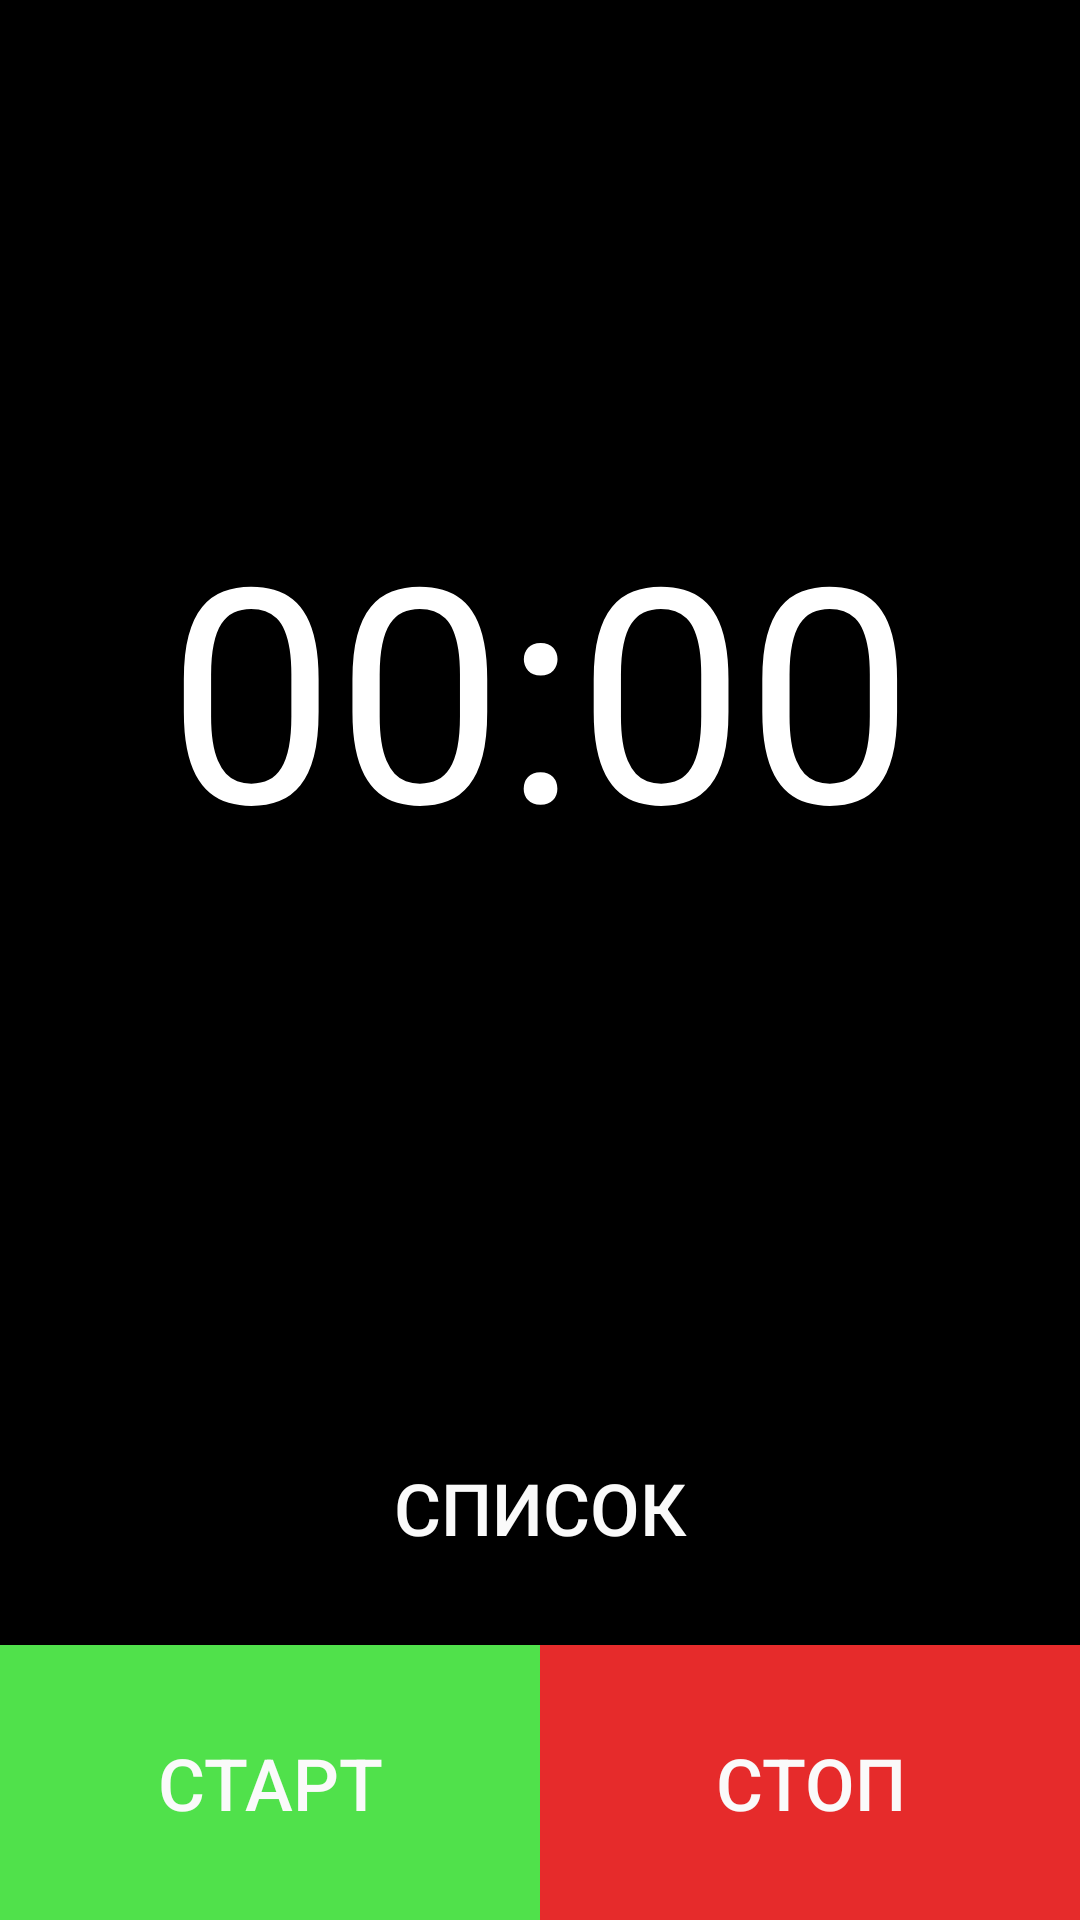

Produce the Android XML layout that renders to this screen, including the resource entries it uses.
<!-- AndroidManifest.xml: application theme AppTheme -->
<!-- res/layout/activity_home.xml -->
<?xml version="1.0" encoding="utf-8"?>
<LinearLayout
    xmlns:android="http://schemas.android.com/apk/res/android"
    android:layout_width="fill_parent"
    android:layout_height="fill_parent"
    android:background="@drawable/background"
    android:orientation="vertical">

    <Chronometer
        android:id="@+id/chronometer"
        android:layout_width="match_parent"
        android:layout_height="0dp"
        android:layout_weight="5"
        android:text="Large Text"
        android:textColor="#FFFFFF"
        android:textSize="100sp"
        android:gravity="center_vertical|center_horizontal"/>

    <Button
        android:id="@+id/base"
        android:layout_width="match_parent"
        android:layout_height="0dp"
        android:layout_weight="1"
        android:background="@drawable/button_black"
        android:onClick="onBaseClick"
        android:text="@string/base"
        android:textColor="#FAFAFA"
        android:textSize="24sp" />
    <LinearLayout
        android:layout_width="match_parent"
        android:layout_height="0dp"
        android:layout_weight="1"
        android:orientation="horizontal">
    <Button
        android:id="@+id/start"
        android:layout_width="0dp"
        android:layout_weight="1"
        android:layout_height="match_parent"
        android:background="@drawable/button_green"
        android:onClick="onStartClick"
        android:text="@string/start"
        android:textColor="#FAFAFA"
        android:textSize="24sp"/>

    <Button
        android:id="@+id/stop"
        android:layout_width="0dp"
        android:layout_weight="1"
        android:layout_height="match_parent"
        android:text="@string/stop"
        android:onClick="onStopClick"
        android:background="@drawable/button_red"
        android:textColor="#FAFAFA"
        android:textSize="24sp"/>
    </LinearLayout>

</LinearLayout>
<!-- resources referenced by this layout -->
<resources>
  <!-- drawable background (drawable) -->
  <shape xmlns:android="http://schemas.android.com/apk/res/android">
      <gradient
          android:type="radial"
          android:startColor="#000000"
          android:endColor="#000000"
          android:gradientRadius="450"
          android:angle="050"/>
  </shape>
  <!-- drawable button_green (drawable) -->
  <?xml version="1.0" encoding="utf-8"?>
  <selector
      xmlns:android="http://schemas.android.com/apk/res/android">
      <item>
          <shape android:shape="rectangle">
              <solid android:color="#50e14b"/>
          </shape>
      </item>
  </selector>
  <!-- drawable button_red (drawable) -->
  <?xml version="1.0" encoding="utf-8"?>
  <selector
      xmlns:android="http://schemas.android.com/apk/res/android">
      <item>
          <shape android:shape="rectangle">
              <solid android:color="#e62b2b"/>
          </shape>
      </item>
  </selector>
  <string name="base">Список</string>
  <string name="start">Старт</string>
  <string name="stop">Стоп</string>
  <style name="AppTheme" parent="Theme.AppCompat.Light.DarkActionBar">
          
          <item name="colorPrimary">@color/colorPrimary</item>
          <item name="colorPrimaryDark">@color/colorPrimaryDark</item>
          <item name="colorAccent">@color/colorAccent</item>
          <item name="windowActionBar">false</item>
          <item name="windowNoTitle">true</item>
      </style>
  <!-- not gathered from this repository: default colours our renderer supplied (Android Studio template values) -->
  <color name="colorPrimary">#FF6200EE</color>
  <color name="colorPrimaryDark">#FF3700B3</color>
  <color name="colorAccent">#FF03DAC5</color>
</resources>
